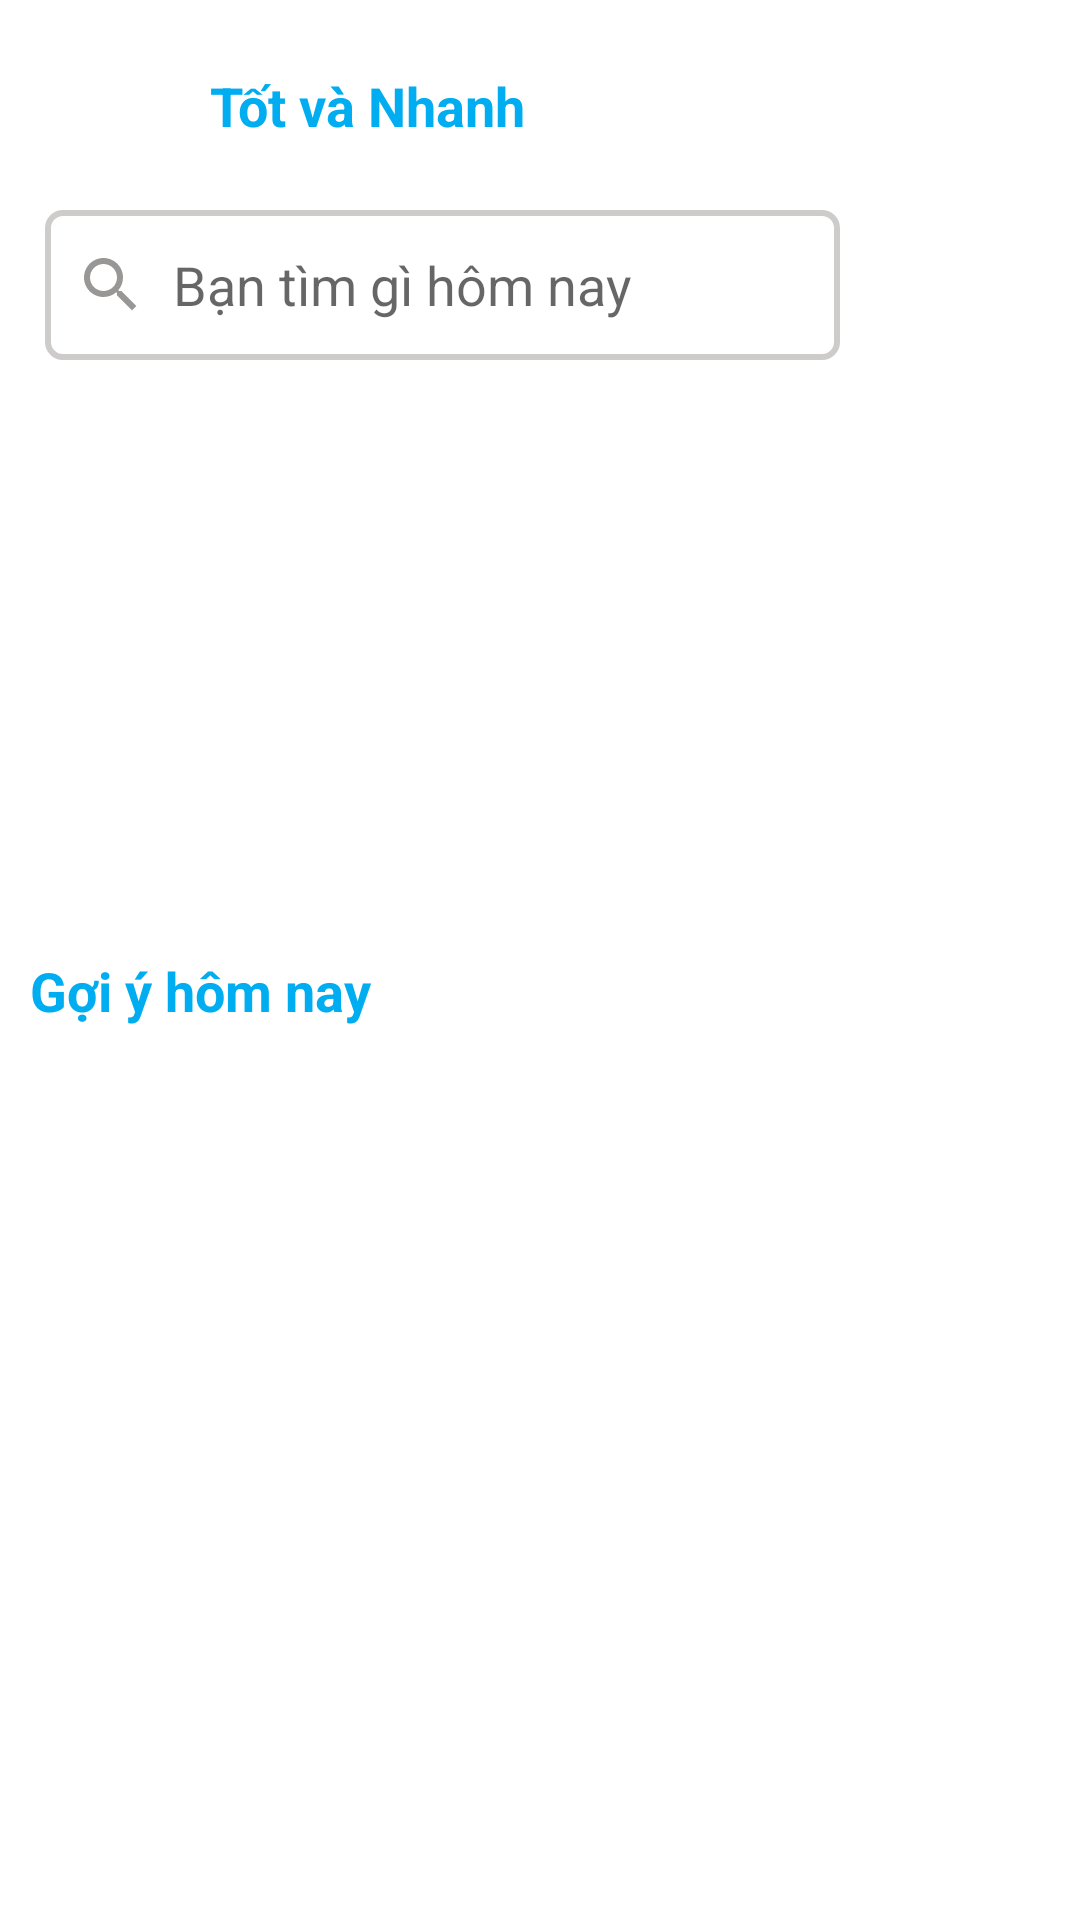

Android layout source for this screen:
<!-- AndroidManifest.xml: application theme Theme.Demotiki -->
<!-- res/layout/activity_main.xml -->
<?xml version="1.0" encoding="utf-8"?>
<LinearLayout xmlns:android="http://schemas.android.com/apk/res/android"
    xmlns:app="http://schemas.android.com/apk/res-auto"
    xmlns:tools="http://schemas.android.com/tools"
    android:layout_width="match_parent"
    android:layout_height="match_parent"
    tools:context=".MainActivity"
    android:orientation="vertical">

    <LinearLayout
        android:layout_width="match_parent"
        android:layout_height="wrap_content"
        android:orientation="vertical">
        <RelativeLayout
            android:layout_width="match_parent"
            android:layout_height="wrap_content">

            <ImageView
                android:id="@+id/imageLogo"
                android:layout_width="50dp"
                android:layout_height="50dp"
                android:layout_alignParentStart="true"
                android:layout_alignParentTop="true"
                android:layout_marginStart="10dp"
                android:layout_marginTop="10dp"
                android:layout_marginEnd="10dp"
                android:layout_marginBottom="10dp"
                android:src="@drawable/logo" />

            <TextView
                android:layout_width="wrap_content"
                android:layout_height="wrap_content"
                android:layout_alignStart="@id/imageLogo"
                android:layout_alignParentTop="true"
                android:layout_marginStart="60dp"
                android:layout_marginTop="23dp"
                android:text="Tốt và Nhanh"
                android:textColor="#00adf1"
                android:textSize="18sp"
                android:textStyle="bold" />
        </RelativeLayout>
        <RelativeLayout
            android:layout_width="match_parent"
            android:layout_height="wrap_content"
            android:layout_marginBottom="20dp">
            <EditText
                android:id="@+id/edt_search"
                android:paddingStart="10dp"
                android:layout_width="match_parent"
                android:layout_alignParentStart="true"
                android:layout_alignParentTop="true"
                android:layout_height="50dp"
                android:layout_marginStart="15dp"
                android:layout_marginEnd="80dp"
                android:drawableStart="@drawable/baseline_search_24"
                android:ems="10"
                android:inputType="textPersonName"
                android:background="@drawable/backgroundsearch"
                android:hint="  Bạn tìm gì hôm nay"
                tools:ignore="RtlSymmetry" />

            <ImageView
                android:id="@+id/giohang"
                android:layout_width="30dp"
                android:layout_height="30dp"
                android:layout_alignParentTop="true"
                android:layout_alignParentEnd="true"
                android:layout_marginTop="9dp"
                android:layout_marginEnd="30dp"
                android:src="@drawable/baseline_shopping_cart_24" />
        </RelativeLayout>
    </LinearLayout>
    <ScrollView
        android:layout_width="match_parent"
        android:layout_height="match_parent">
        <LinearLayout
            android:layout_width="match_parent"
            android:layout_height="wrap_content"
            android:orientation="vertical">
            <androidx.constraintlayout.widget.ConstraintLayout
                android:id="@+id/constraintLayout"
                android:layout_width="match_parent"
                android:layout_height="wrap_content"
                app:layout_constraintEnd_toEndOf="parent"
                app:layout_constraintStart_toStartOf="parent"
                app:layout_constraintTop_toTopOf="parent">

                <androidx.viewpager2.widget.ViewPager2
                    android:layout_width="match_parent"
                    android:layout_height="150dp"
                    android:layout_margin="18dp"
                    app:layout_constraintEnd_toEndOf="parent"
                    app:layout_constraintStart_toStartOf="parent"
                    app:layout_constraintTop_toTopOf="parent" />

            </androidx.constraintlayout.widget.ConstraintLayout>
            <TextView
                android:layout_width="wrap_content"
                android:layout_height="wrap_content"
                android:text="Gợi ý hôm nay"
                android:textColor="#00adf1"
                android:textStyle="bold"
                android:textSize="18dp"
                android:layout_margin="10dp"/>

            <androidx.recyclerview.widget.RecyclerView
                android:id="@+id/recygoiy"
                android:layout_width="match_parent"
                android:layout_height="wrap_content"
                android:layout_margin="15dp"/>
        </LinearLayout>

    </ScrollView>
</LinearLayout>
<!-- resources referenced by this layout -->
<resources>
  <!-- drawable backgroundsearch (drawable) -->
  <?xml version="1.0" encoding="utf-8"?>
  <selector xmlns:android="http://schemas.android.com/apk/res/android">
  <item>
      <shape android:shape="rectangle">
          <solid android:color="@color/white"/>
  <corners android:radius="5dp"/>
          <stroke android:width="2dp" android:color="#CECBCB"/>
      </shape>
  </item>
  </selector>
  <!-- drawable baseline_search_24 (drawable) -->
  <vector android:height="24dp" android:tint="#999696"
      android:viewportHeight="24" android:viewportWidth="24"
      android:width="24dp" xmlns:android="http://schemas.android.com/apk/res/android">
      <path android:fillColor="@android:color/white" android:pathData="M15.5,14h-0.79l-0.28,-0.27C15.41,12.59 16,11.11 16,9.5 16,5.91 13.09,3 9.5,3S3,5.91 3,9.5 5.91,16 9.5,16c1.61,0 3.09,-0.59 4.23,-1.57l0.27,0.28v0.79l5,4.99L20.49,19l-4.99,-5zM9.5,14C7.01,14 5,11.99 5,9.5S7.01,5 9.5,5 14,7.01 14,9.5 11.99,14 9.5,14z"/>
  </vector>
  <style name="Theme.Demotiki" parent="Base.Theme.Demotiki" />
  <color name="white">#FFFFFFFF</color>
  <style name="Base.Theme.Demotiki" parent="Theme.MaterialComponents.DayNight.NoActionBar">
          
          
      </style>
</resources>
